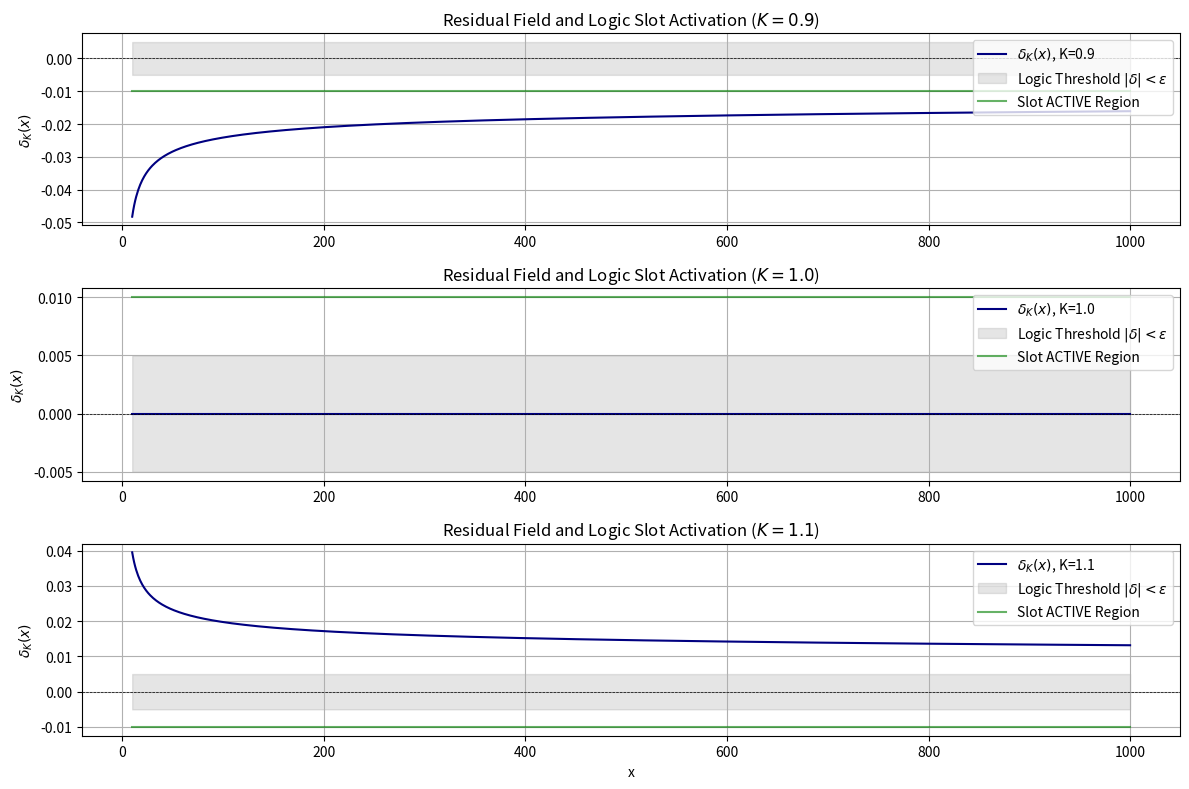

Python code for this plot:
import numpy as np
import matplotlib.pyplot as plt

# Define x-domain and target
x = np.linspace(10, 1000, 1000)
pi_over_x = 1 / np.log(x)
epsilon = 0.005  # logic activation threshold

# Representative K values to test
K_values = [0.9, 1.0, 1.1]

# Plotting delta_K(x) and slot activation regions
plt.figure(figsize=(12, 8))

for i, K in enumerate(K_values, start=1):
    # Spectral projection and residual
    rho_K = 1 / (K * np.log(x))
    delta_K = pi_over_x - rho_K
    logic_active = np.abs(delta_K) < epsilon
    logic_mask = logic_active.astype(int)

    # Plot
    plt.subplot(3, 1, i)
    plt.plot(x, delta_K, label=f"$\delta_K(x)$, K={K}", color="navy")
    plt.fill_between(x, -epsilon, epsilon, color='gray', alpha=0.2, label="Logic Threshold $|\delta|<\epsilon$")
    plt.plot(x, logic_mask * 0.02 - 0.01, color='green', alpha=0.6, label="Slot ACTIVE Region")
    plt.axhline(0, color='black', linestyle='--', linewidth=0.5)
    plt.ylabel("$\delta_K(x)$")
    plt.title(f"Residual Field and Logic Slot Activation ($K={K}$)")
    plt.legend(loc="upper right")
    plt.grid(True)

plt.xlabel("x")
plt.tight_layout()
plt.show()
